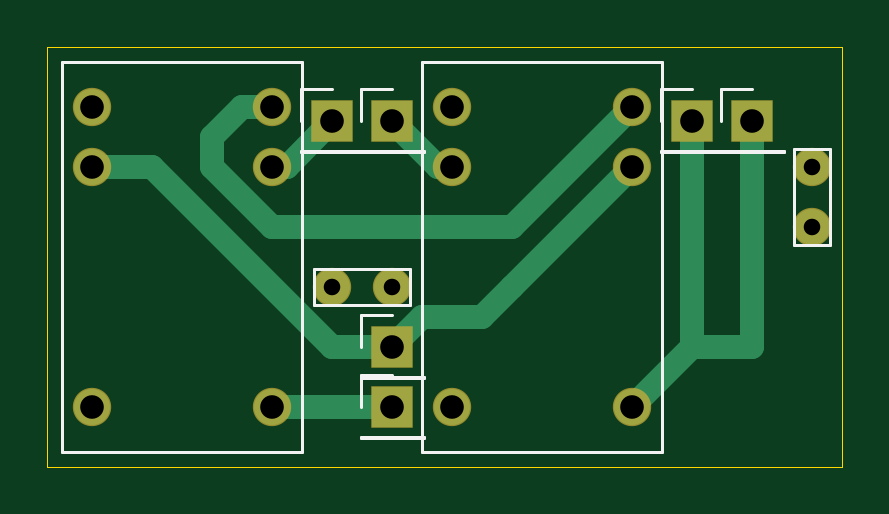
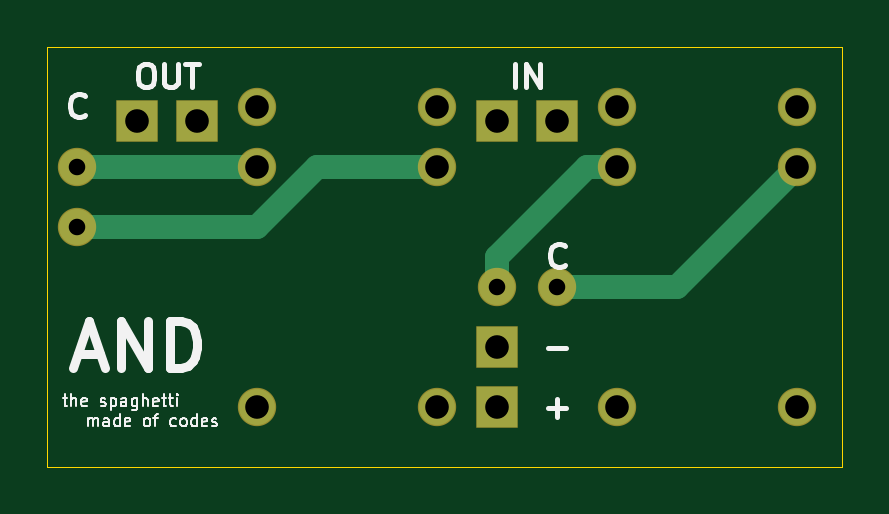
Circuit board: 10 layer files. Board 33.7 x 17.8 mm.
- bottom_copper: AND-B_Cu.gbl (1795 bytes)
- bottom_mask: AND-B_Mask.gbs (1149 bytes)
- paste: AND-B_Paste.gbp (505 bytes)
- bottom_silk: AND-B_SilkS.gbo (10730 bytes)
- outline: AND-Edge_Cuts.gm1 (752 bytes)
- top_copper: AND-F_Cu.gtl (2575 bytes)
- top_mask: AND-F_Mask.gts (1149 bytes)
- paste: AND-F_Paste.gtp (505 bytes)
- top_silk: AND-F_SilkS.gto (3236 bytes)
- drill: AND.drl (642 bytes)

=== bottom_copper: AND-B_Cu.gbl ===
G04 #@! TF.GenerationSoftware,KiCad,Pcbnew,(5.1.6)-1*
G04 #@! TF.CreationDate,2020-05-31T11:46:44+09:00*
G04 #@! TF.ProjectId,AND,414e442e-6b69-4636-9164-5f7063625858,rev?*
G04 #@! TF.SameCoordinates,Original*
G04 #@! TF.FileFunction,Copper,L2,Bot*
G04 #@! TF.FilePolarity,Positive*
%FSLAX46Y46*%
G04 Gerber Fmt 4.6, Leading zero omitted, Abs format (unit mm)*
G04 Created by KiCad (PCBNEW (5.1.6)-1) date 2020-05-31 11:46:44*
%MOMM*%
%LPD*%
G01*
G04 APERTURE LIST*
G04 #@! TA.AperFunction,ComponentPad*
%ADD10C,1.524000*%
G04 #@! TD*
G04 #@! TA.AperFunction,ComponentPad*
%ADD11R,1.700000X1.700000*%
G04 #@! TD*
G04 #@! TA.AperFunction,Conductor*
%ADD12C,1.000000*%
G04 #@! TD*
G04 APERTURE END LIST*
D10*
X139700000Y-81280000D03*
X142240000Y-81280000D03*
X160020000Y-78740000D03*
X160020000Y-76200000D03*
D11*
X142240000Y-83820000D03*
X142240000Y-86360000D03*
X157480000Y-74260000D03*
X154940000Y-74260000D03*
X142240000Y-74260000D03*
X139700000Y-74260000D03*
D10*
X144780000Y-73660000D03*
X152400000Y-73660000D03*
X152400000Y-76200000D03*
X144780000Y-76200000D03*
X144780000Y-86360000D03*
X152400000Y-86360000D03*
X129540000Y-73660000D03*
X137160000Y-73660000D03*
X137160000Y-76200000D03*
X129540000Y-76200000D03*
X129540000Y-86360000D03*
X137160000Y-86360000D03*
D12*
X160020000Y-76200000D02*
X152400000Y-76200000D01*
X160020000Y-78740000D02*
X152400000Y-78740000D01*
X152400000Y-78740000D02*
X149860000Y-76200000D01*
X149860000Y-76200000D02*
X144780000Y-76200000D01*
X142240000Y-81280000D02*
X142240000Y-80010000D01*
X138430000Y-76200000D02*
X137160000Y-76200000D01*
X142240000Y-80010000D02*
X138430000Y-76200000D01*
X134620000Y-81280000D02*
X129540000Y-76200000D01*
X139700000Y-81280000D02*
X134620000Y-81280000D01*
M02*

=== bottom_mask: AND-B_Mask.gbs ===
G04 #@! TF.GenerationSoftware,KiCad,Pcbnew,(5.1.6)-1*
G04 #@! TF.CreationDate,2020-05-31T11:46:44+09:00*
G04 #@! TF.ProjectId,AND,414e442e-6b69-4636-9164-5f7063625858,rev?*
G04 #@! TF.SameCoordinates,Original*
G04 #@! TF.FileFunction,Soldermask,Bot*
G04 #@! TF.FilePolarity,Negative*
%FSLAX46Y46*%
G04 Gerber Fmt 4.6, Leading zero omitted, Abs format (unit mm)*
G04 Created by KiCad (PCBNEW (5.1.6)-1) date 2020-05-31 11:46:44*
%MOMM*%
%LPD*%
G01*
G04 APERTURE LIST*
%ADD10C,1.624000*%
%ADD11R,1.800000X1.800000*%
G04 APERTURE END LIST*
D10*
X139700000Y-81280000D03*
X142240000Y-81280000D03*
X160020000Y-78740000D03*
X160020000Y-76200000D03*
D11*
X142240000Y-83820000D03*
X142240000Y-86360000D03*
X157480000Y-74260000D03*
X154940000Y-74260000D03*
X142240000Y-74260000D03*
X139700000Y-74260000D03*
D10*
X144780000Y-73660000D03*
X152400000Y-73660000D03*
X152400000Y-76200000D03*
X144780000Y-76200000D03*
X144780000Y-86360000D03*
X152400000Y-86360000D03*
X129540000Y-73660000D03*
X137160000Y-73660000D03*
X137160000Y-76200000D03*
X129540000Y-76200000D03*
X129540000Y-86360000D03*
X137160000Y-86360000D03*
M02*

=== paste: AND-B_Paste.gbp ===
G04 #@! TF.GenerationSoftware,KiCad,Pcbnew,(5.1.6)-1*
G04 #@! TF.CreationDate,2020-05-31T11:46:44+09:00*
G04 #@! TF.ProjectId,AND,414e442e-6b69-4636-9164-5f7063625858,rev?*
G04 #@! TF.SameCoordinates,Original*
G04 #@! TF.FileFunction,Paste,Bot*
G04 #@! TF.FilePolarity,Positive*
%FSLAX46Y46*%
G04 Gerber Fmt 4.6, Leading zero omitted, Abs format (unit mm)*
G04 Created by KiCad (PCBNEW (5.1.6)-1) date 2020-05-31 11:46:44*
%MOMM*%
%LPD*%
G01*
G04 APERTURE LIST*
G04 APERTURE END LIST*
M02*

=== bottom_silk: AND-B_SilkS.gbo (10730 bytes, source omitted) ===
=== outline: AND-Edge_Cuts.gm1 ===
G04 #@! TF.GenerationSoftware,KiCad,Pcbnew,(5.1.6)-1*
G04 #@! TF.CreationDate,2020-05-31T11:46:44+09:00*
G04 #@! TF.ProjectId,AND,414e442e-6b69-4636-9164-5f7063625858,rev?*
G04 #@! TF.SameCoordinates,Original*
G04 #@! TF.FileFunction,Profile,NP*
%FSLAX46Y46*%
G04 Gerber Fmt 4.6, Leading zero omitted, Abs format (unit mm)*
G04 Created by KiCad (PCBNEW (5.1.6)-1) date 2020-05-31 11:46:44*
%MOMM*%
%LPD*%
G01*
G04 APERTURE LIST*
G04 #@! TA.AperFunction,Profile*
%ADD10C,0.050000*%
G04 #@! TD*
G04 APERTURE END LIST*
D10*
X127635000Y-88900000D02*
X127635000Y-71120000D01*
X161290000Y-88900000D02*
X127635000Y-88900000D01*
X161290000Y-71120000D02*
X161290000Y-88900000D01*
X127635000Y-71120000D02*
X161290000Y-71120000D01*
M02*

=== top_copper: AND-F_Cu.gtl ===
G04 #@! TF.GenerationSoftware,KiCad,Pcbnew,(5.1.6)-1*
G04 #@! TF.CreationDate,2020-05-31T11:46:44+09:00*
G04 #@! TF.ProjectId,AND,414e442e-6b69-4636-9164-5f7063625858,rev?*
G04 #@! TF.SameCoordinates,Original*
G04 #@! TF.FileFunction,Copper,L1,Top*
G04 #@! TF.FilePolarity,Positive*
%FSLAX46Y46*%
G04 Gerber Fmt 4.6, Leading zero omitted, Abs format (unit mm)*
G04 Created by KiCad (PCBNEW (5.1.6)-1) date 2020-05-31 11:46:44*
%MOMM*%
%LPD*%
G01*
G04 APERTURE LIST*
G04 #@! TA.AperFunction,ComponentPad*
%ADD10C,1.524000*%
G04 #@! TD*
G04 #@! TA.AperFunction,ComponentPad*
%ADD11R,1.700000X1.700000*%
G04 #@! TD*
G04 #@! TA.AperFunction,Conductor*
%ADD12C,1.000000*%
G04 #@! TD*
G04 APERTURE END LIST*
D10*
X139700000Y-81280000D03*
X142240000Y-81280000D03*
X160020000Y-78740000D03*
X160020000Y-76200000D03*
D11*
X142240000Y-83820000D03*
X142240000Y-86360000D03*
X157480000Y-74260000D03*
X154940000Y-74260000D03*
X142240000Y-74260000D03*
X139700000Y-74260000D03*
D10*
X144780000Y-73660000D03*
X152400000Y-73660000D03*
X152400000Y-76200000D03*
X144780000Y-76200000D03*
X144780000Y-86360000D03*
X152400000Y-86360000D03*
X129540000Y-73660000D03*
X137160000Y-73660000D03*
X137160000Y-76200000D03*
X129540000Y-76200000D03*
X129540000Y-86360000D03*
X137160000Y-86360000D03*
D12*
X137760000Y-76200000D02*
X139700000Y-74260000D01*
X137160000Y-76200000D02*
X137760000Y-76200000D01*
X144180000Y-76200000D02*
X142240000Y-74260000D01*
X144780000Y-76200000D02*
X144180000Y-76200000D01*
X137160000Y-86360000D02*
X142240000Y-86360000D01*
X134620000Y-76200000D02*
X137160000Y-78740000D01*
X137160000Y-78740000D02*
X147320000Y-78740000D01*
X147320000Y-78740000D02*
X152400000Y-73660000D01*
X129540000Y-76200000D02*
X132080000Y-76200000D01*
X132080000Y-76200000D02*
X139700000Y-83820000D01*
X139700000Y-83820000D02*
X142240000Y-83820000D01*
X147320000Y-81280000D02*
X152400000Y-76200000D01*
X152400000Y-86360000D02*
X154940000Y-83820000D01*
X154940000Y-78740000D02*
X154940000Y-74260000D01*
X154940000Y-83820000D02*
X154940000Y-78740000D01*
X134620000Y-76200000D02*
X134620000Y-74930000D01*
X134620000Y-74930000D02*
X135890000Y-73660000D01*
X135890000Y-73660000D02*
X137160000Y-73660000D01*
X156210000Y-83820000D02*
X154940000Y-83820000D01*
X157480000Y-74260000D02*
X157480000Y-83820000D01*
X157480000Y-83820000D02*
X156210000Y-83820000D01*
X142240000Y-83820000D02*
X143510000Y-82550000D01*
X143510000Y-82550000D02*
X146050000Y-82550000D01*
X146050000Y-82550000D02*
X147320000Y-81280000D01*
M02*

=== top_mask: AND-F_Mask.gts ===
G04 #@! TF.GenerationSoftware,KiCad,Pcbnew,(5.1.6)-1*
G04 #@! TF.CreationDate,2020-05-31T11:46:44+09:00*
G04 #@! TF.ProjectId,AND,414e442e-6b69-4636-9164-5f7063625858,rev?*
G04 #@! TF.SameCoordinates,Original*
G04 #@! TF.FileFunction,Soldermask,Top*
G04 #@! TF.FilePolarity,Negative*
%FSLAX46Y46*%
G04 Gerber Fmt 4.6, Leading zero omitted, Abs format (unit mm)*
G04 Created by KiCad (PCBNEW (5.1.6)-1) date 2020-05-31 11:46:44*
%MOMM*%
%LPD*%
G01*
G04 APERTURE LIST*
%ADD10C,1.624000*%
%ADD11R,1.800000X1.800000*%
G04 APERTURE END LIST*
D10*
X139700000Y-81280000D03*
X142240000Y-81280000D03*
X160020000Y-78740000D03*
X160020000Y-76200000D03*
D11*
X142240000Y-83820000D03*
X142240000Y-86360000D03*
X157480000Y-74260000D03*
X154940000Y-74260000D03*
X142240000Y-74260000D03*
X139700000Y-74260000D03*
D10*
X144780000Y-73660000D03*
X152400000Y-73660000D03*
X152400000Y-76200000D03*
X144780000Y-76200000D03*
X144780000Y-86360000D03*
X152400000Y-86360000D03*
X129540000Y-73660000D03*
X137160000Y-73660000D03*
X137160000Y-76200000D03*
X129540000Y-76200000D03*
X129540000Y-86360000D03*
X137160000Y-86360000D03*
M02*

=== paste: AND-F_Paste.gtp ===
G04 #@! TF.GenerationSoftware,KiCad,Pcbnew,(5.1.6)-1*
G04 #@! TF.CreationDate,2020-05-31T11:46:44+09:00*
G04 #@! TF.ProjectId,AND,414e442e-6b69-4636-9164-5f7063625858,rev?*
G04 #@! TF.SameCoordinates,Original*
G04 #@! TF.FileFunction,Paste,Top*
G04 #@! TF.FilePolarity,Positive*
%FSLAX46Y46*%
G04 Gerber Fmt 4.6, Leading zero omitted, Abs format (unit mm)*
G04 Created by KiCad (PCBNEW (5.1.6)-1) date 2020-05-31 11:46:44*
%MOMM*%
%LPD*%
G01*
G04 APERTURE LIST*
G04 APERTURE END LIST*
M02*

=== top_silk: AND-F_SilkS.gto ===
G04 #@! TF.GenerationSoftware,KiCad,Pcbnew,(5.1.6)-1*
G04 #@! TF.CreationDate,2020-05-31T11:46:44+09:00*
G04 #@! TF.ProjectId,AND,414e442e-6b69-4636-9164-5f7063625858,rev?*
G04 #@! TF.SameCoordinates,Original*
G04 #@! TF.FileFunction,Legend,Top*
G04 #@! TF.FilePolarity,Positive*
%FSLAX46Y46*%
G04 Gerber Fmt 4.6, Leading zero omitted, Abs format (unit mm)*
G04 Created by KiCad (PCBNEW (5.1.6)-1) date 2020-05-31 11:46:44*
%MOMM*%
%LPD*%
G01*
G04 APERTURE LIST*
%ADD10C,0.120000*%
G04 APERTURE END LIST*
D10*
X138938000Y-80518000D02*
X143002000Y-80518000D01*
X143002000Y-80518000D02*
X143002000Y-82042000D01*
X143002000Y-82042000D02*
X138938000Y-82042000D01*
X138938000Y-82042000D02*
X138938000Y-80518000D01*
X159258000Y-75438000D02*
X160782000Y-75438000D01*
X159258000Y-79502000D02*
X159258000Y-75438000D01*
X160782000Y-79502000D02*
X159258000Y-79502000D01*
X160782000Y-75438000D02*
X160782000Y-79502000D01*
X140910000Y-85150000D02*
X143570000Y-85150000D01*
X140910000Y-85090000D02*
X140910000Y-85150000D01*
X143570000Y-85090000D02*
X143570000Y-85150000D01*
X140910000Y-85090000D02*
X143570000Y-85090000D01*
X140910000Y-83820000D02*
X140910000Y-82490000D01*
X140910000Y-82490000D02*
X142240000Y-82490000D01*
X140910000Y-87690000D02*
X143570000Y-87690000D01*
X140910000Y-87630000D02*
X140910000Y-87690000D01*
X143570000Y-87630000D02*
X143570000Y-87690000D01*
X140910000Y-87630000D02*
X143570000Y-87630000D01*
X140910000Y-86360000D02*
X140910000Y-85030000D01*
X140910000Y-85030000D02*
X142240000Y-85030000D01*
X156150000Y-72930000D02*
X157480000Y-72930000D01*
X156150000Y-74260000D02*
X156150000Y-72930000D01*
X156150000Y-75530000D02*
X158810000Y-75530000D01*
X158810000Y-75530000D02*
X158810000Y-75590000D01*
X156150000Y-75530000D02*
X156150000Y-75590000D01*
X156150000Y-75590000D02*
X158810000Y-75590000D01*
X153610000Y-75590000D02*
X156270000Y-75590000D01*
X153610000Y-75530000D02*
X153610000Y-75590000D01*
X156270000Y-75530000D02*
X156270000Y-75590000D01*
X153610000Y-75530000D02*
X156270000Y-75530000D01*
X153610000Y-74260000D02*
X153610000Y-72930000D01*
X153610000Y-72930000D02*
X154940000Y-72930000D01*
X140910000Y-72930000D02*
X142240000Y-72930000D01*
X140910000Y-74260000D02*
X140910000Y-72930000D01*
X140910000Y-75530000D02*
X143570000Y-75530000D01*
X143570000Y-75530000D02*
X143570000Y-75590000D01*
X140910000Y-75530000D02*
X140910000Y-75590000D01*
X140910000Y-75590000D02*
X143570000Y-75590000D01*
X138370000Y-75590000D02*
X141030000Y-75590000D01*
X138370000Y-75530000D02*
X138370000Y-75590000D01*
X141030000Y-75530000D02*
X141030000Y-75590000D01*
X138370000Y-75530000D02*
X141030000Y-75530000D01*
X138370000Y-74260000D02*
X138370000Y-72930000D01*
X138370000Y-72930000D02*
X139700000Y-72930000D01*
X143510000Y-88265000D02*
X143510000Y-71755000D01*
X153670000Y-88265000D02*
X143510000Y-88265000D01*
X153670000Y-71755000D02*
X153670000Y-88265000D01*
X143510000Y-71755000D02*
X153670000Y-71755000D01*
X128270000Y-88265000D02*
X128270000Y-71755000D01*
X138430000Y-88265000D02*
X128270000Y-88265000D01*
X138430000Y-71755000D02*
X138430000Y-88265000D01*
X128270000Y-71755000D02*
X138430000Y-71755000D01*
M02*

=== drill: AND.drl ===
M48
; DRILL file {KiCad (5.1.6)-1} date 05/31/20 11:47:13
; FORMAT={3:3/ absolute / metric / suppress leading zeros}
; #@! TF.CreationDate,2020-05-31T11:47:13+09:00
; #@! TF.GenerationSoftware,Kicad,Pcbnew,(5.1.6)-1
FMAT,2
METRIC,TZ
T1C0.700
T2C1.000
%
G90
G05
T1
X139700Y-81280
X142240Y-81280
X160020Y-76200
X160020Y-78740
T2
X157480Y-74260
X139700Y-74260
X129540Y-73660
X129540Y-76200
X129540Y-86360
X137160Y-73660
X137160Y-76200
X137160Y-86360
X142240Y-83820
X142240Y-86360
X144780Y-73660
X144780Y-76200
X144780Y-86360
X152400Y-73660
X152400Y-76200
X152400Y-86360
X142240Y-74260
X154940Y-74260
T0
M30
